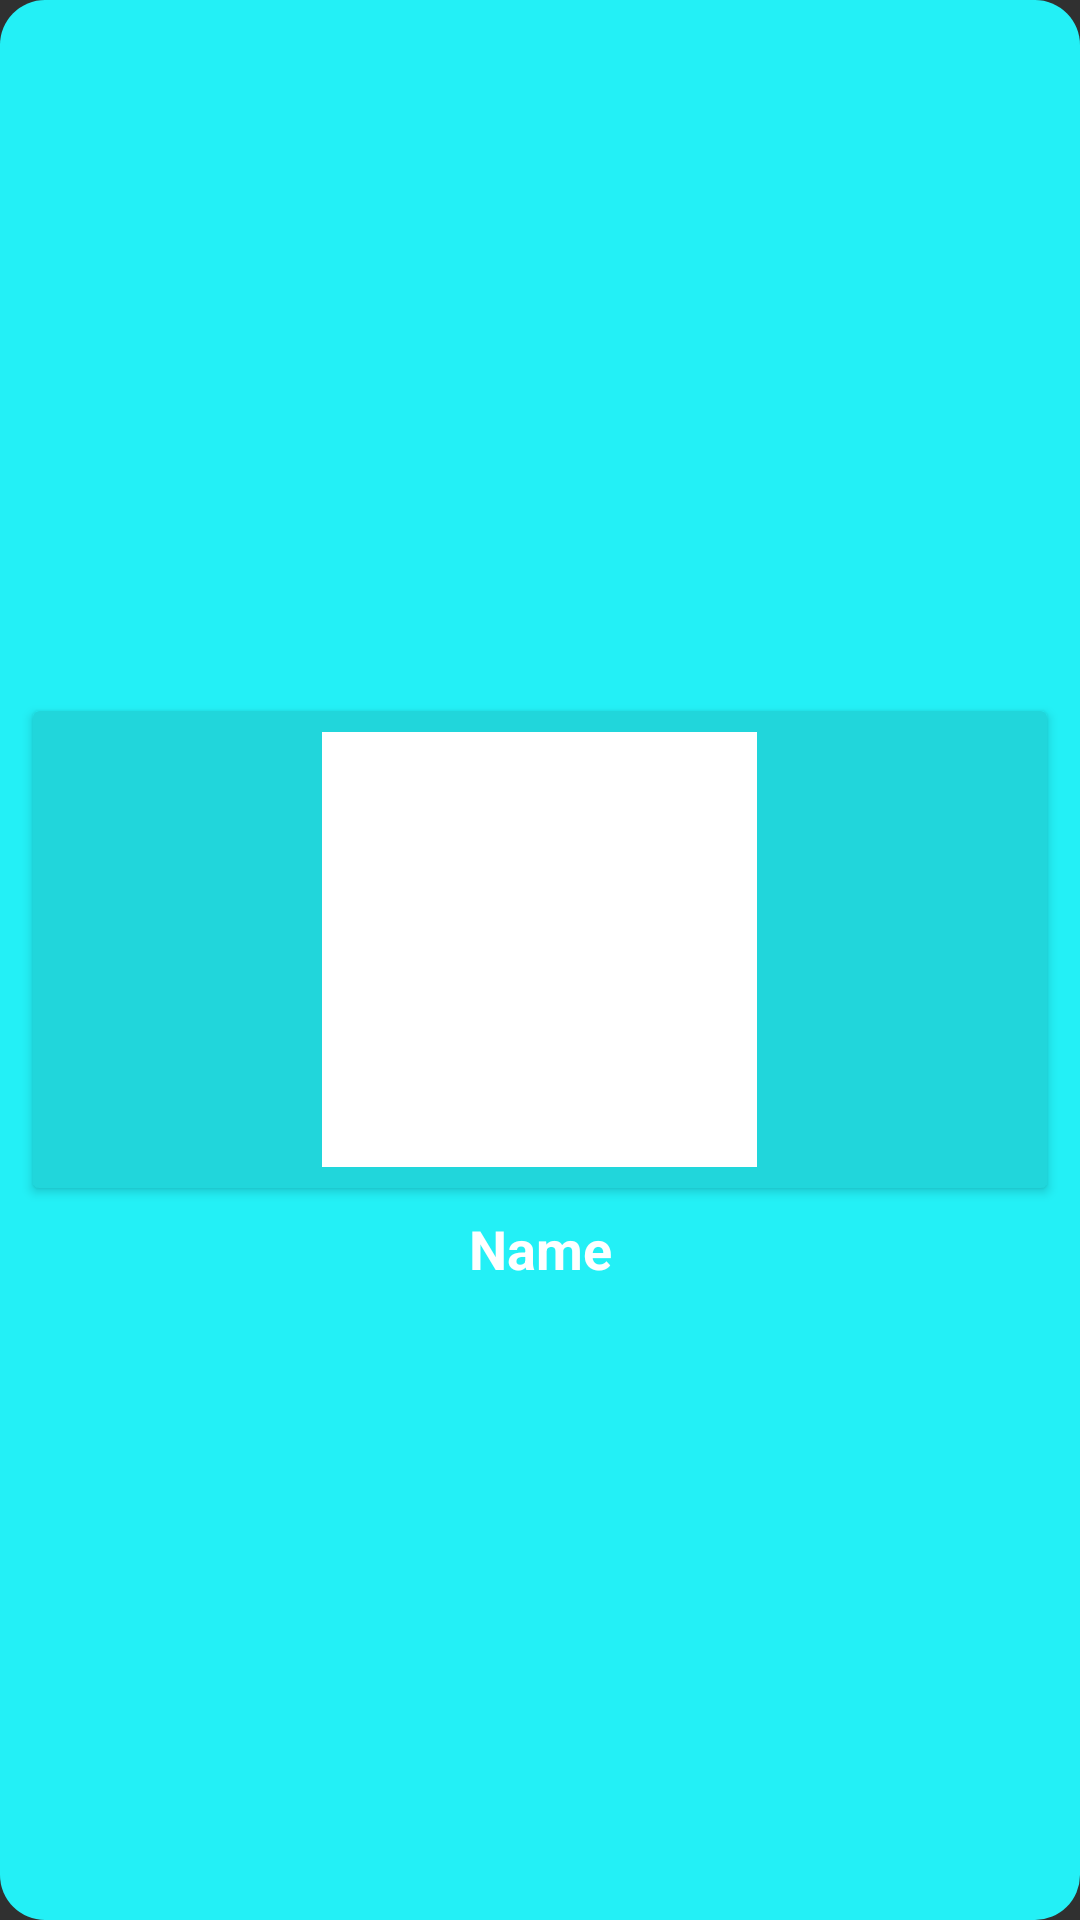

Android layout source for this screen:
<!-- AndroidManifest.xml: application theme Theme.Submission_alfan.NoActionBar -->
<!-- res/layout/list_user_github.xml -->
<?xml version="1.0" encoding="utf-8"?>
<androidx.constraintlayout.widget.ConstraintLayout xmlns:android="http://schemas.android.com/apk/res/android"
    xmlns:app="http://schemas.android.com/apk/res-auto"
    xmlns:tools="http://schemas.android.com/tools"
    android:layout_width="match_parent"
    android:layout_height="wrap_content"
    android:layout_gravity="center_horizontal"
    android:layout_margin="10dp"
    style="@style/ListArea"
    android:layout_centerVertical="true"
    android:layout_centerHorizontal="true">

    <androidx.cardview.widget.CardView
        android:id="@+id/cardView"
        app:cardBackgroundColor="@color/dark_cyan"
        android:layout_width="match_parent"
        android:layout_height="wrap_content"
        android:layout_marginStart="8dp"
        android:layout_marginTop="8dp"
        android:layout_marginEnd="8dp"
        android:layout_marginBottom="8dp"
        app:layout_constraintBottom_toBottomOf="parent"
        app:layout_constraintEnd_toEndOf="parent"
        app:layout_constraintStart_toStartOf="parent"
        app:layout_constraintTop_toTopOf="parent">

        <ImageView
            android:id="@+id/user_picture"
            style="@style/ImageList"
            android:background="@color/white"
            app:layout_constraintBottom_toBottomOf="parent"
            app:layout_constraintEnd_toEndOf="parent"
            app:layout_constraintHorizontal_bias="0.497"
            app:layout_constraintStart_toStartOf="parent"
            app:layout_constraintTop_toTopOf="parent"
            app:layout_constraintVertical_bias="0.034"
            tools:ignore="ContentDescription" />
    </androidx.cardview.widget.CardView>

    <TextView
        android:id="@+id/name"
        style="@style/TextListTitle"
        android:layout_marginTop="8dp"
        android:maxLines="1"
        android:text="@string/name"
        app:layout_constraintEnd_toEndOf="parent"
        app:layout_constraintStart_toStartOf="parent"
        app:layout_constraintTop_toBottomOf="@+id/cardView" />

</androidx.constraintlayout.widget.ConstraintLayout>
<!-- resources referenced by this layout -->
<resources>
  <color name="dark_cyan">#21d6db</color>
  <color name="white">#FFFFFFFF</color>
  <string name="name">Name</string>
  <style name="ImageList">
          <item name="android:layout_height">145dp</item>
          <item name="android:layout_width">145dp</item>
          <item name="android:layout_margin">7dp</item>
          <item name="android:padding">5dp</item>
          <item name="android:layout_gravity">center_horizontal</item>
  
          <item name="android:scaleType">centerCrop</item>
          <item name="android:adjustViewBounds">true</item>
      </style>
  <style name="ListArea">
          <item name="android:layout_height">wrap_content</item>
          <item name="android:layout_width">wrap_content</item>
          <item name="android:paddingBottom">7dp</item>
          <item name="android:paddingRight">3dp</item>
          <item name="android:paddingLeft">3dp</item>
  
          <item name="android:orientation">vertical</item>
          <item name="android:background">@drawable/bg_cyan</item>
      </style>
  <style name="TextListTitle">
          <item name="android:layout_height">wrap_content</item>
          <item name="android:layout_width">wrap_content</item>
          <item name="android:layout_gravity">center_horizontal</item>
          <item name="android:layout_marginTop">5dp</item>
          <item name="android:layout_marginBottom">5dp</item>
          <item name="android:textAlignment">center</item>
  
          <item name="android:textColor">@color/white</item>
          <item name="android:textStyle">bold</item>
          <item name="android:textSize">18sp</item>
      </style>
  <style name="Theme.Submission_alfan.NoActionBar">
          <item name="windowActionBar">false</item>
          <item name="windowNoTitle">true</item>
      </style>
  <!-- drawable bg_cyan (drawable) -->
  <?xml version="1.0" encoding="utf-8"?>
  <shape xmlns:android="http://schemas.android.com/apk/res/android"
      android:shape="rectangle">
  
      <solid android:color="@color/cyan" />
  
      <corners android:radius="15dp" />
  
  </shape>
  <color name="cyan">#23F0F6</color>
</resources>
